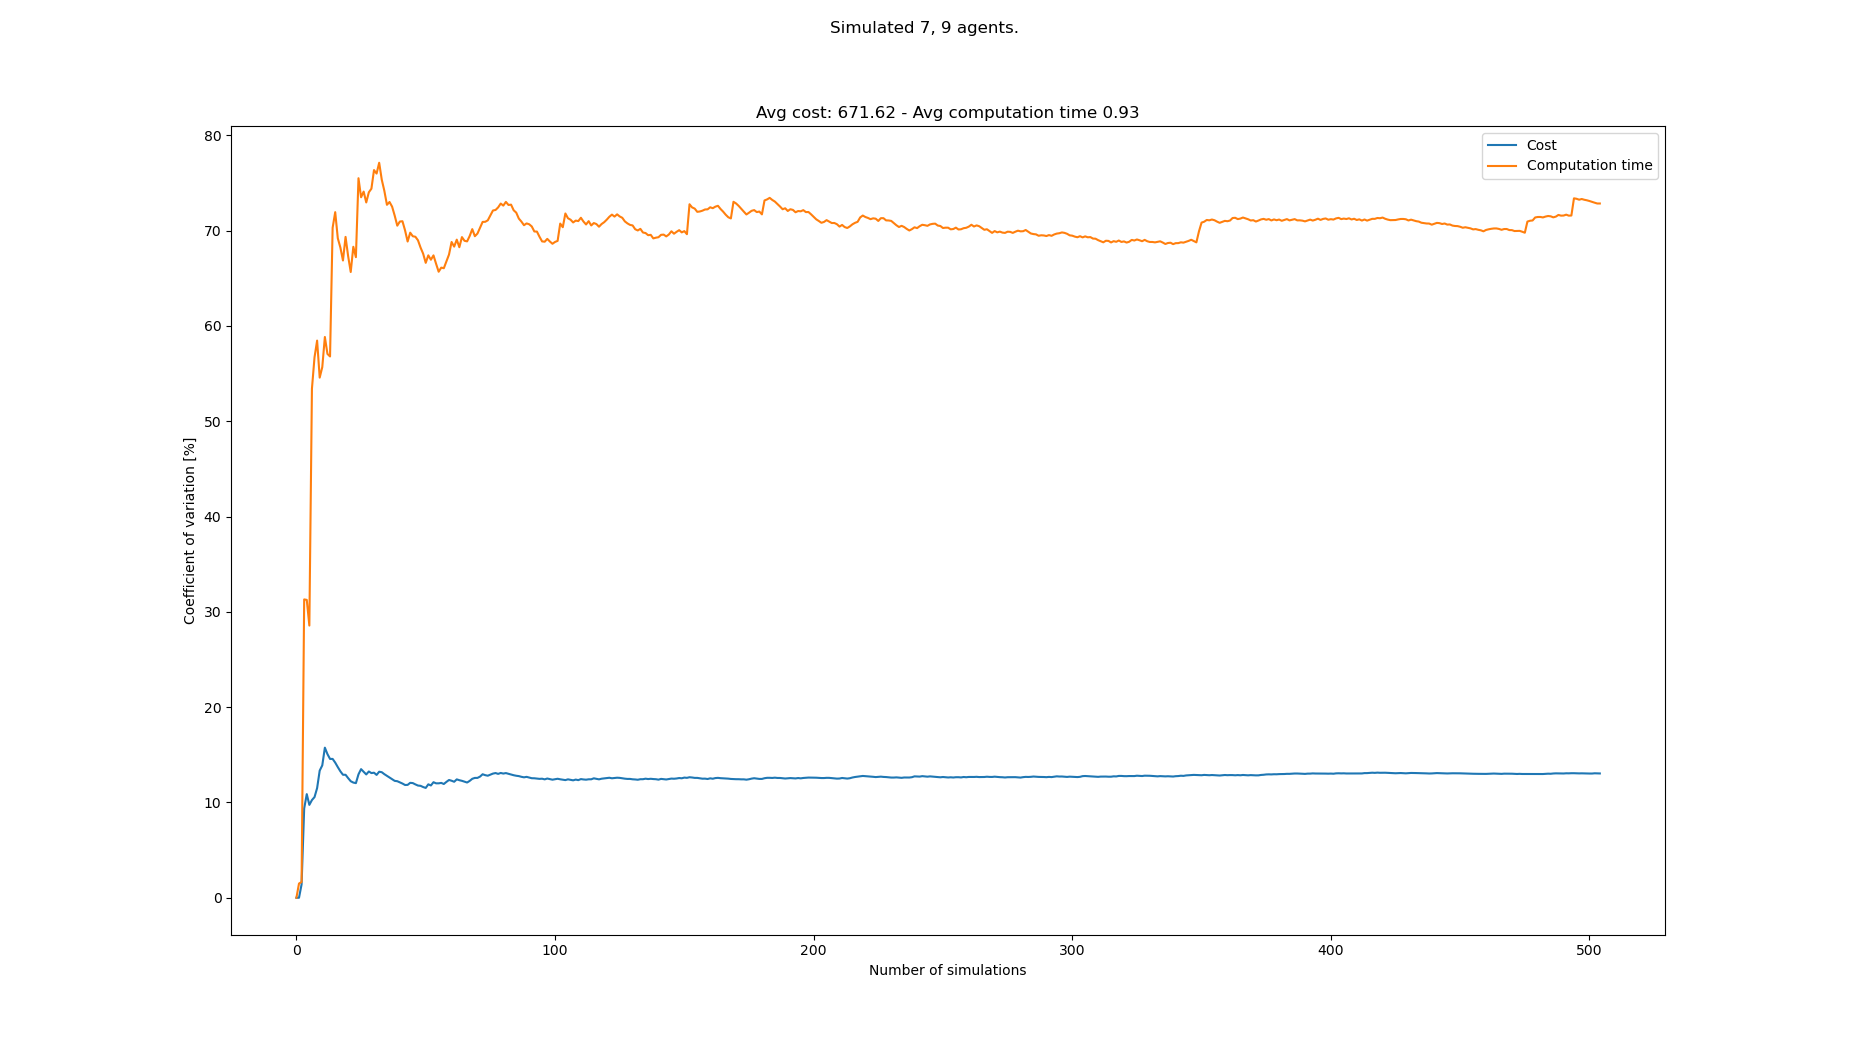

The file beside this chart, header and first rows:
starts, goals, Cost, Cost_var, Cost_mean, Cost_std, Computation time, Computation time_var, Computation time_mean, Computation time_std
[(6, 0), (7, 0), (3, 0), (0, 0), (4, 0),…, [(7, 21), (3, 21), (6, 21), (5, 21), (1,…, 576, 0.0, 576.0, 0.0, 0.3341, 0.0, 0.3341, 0.0
[(3, 0), (6, 0), (8, 0), (1, 0), (5, 0),…, [(2, 21), (5, 21), (7, 21), (1, 21), (6,…, , 0.0, 576.0, 0.0, 0.3243, 1.495, 0.3292, 0.004922
[(0, 0), (1, 0), (8, 0), (4, 0), (6, 0),…, [(4, 21), (6, 21), (7, 21), (8, 21), (1,…, 560, 1.408, 568.0, 8.0, 0.3371, 1.649, 0.3318, 0.005471
[(0, 0), (4, 0), (3, 0), (1, 0), (7, 0),…, [(7, 21), (1, 21), (6, 21), (4, 21), (0,…, 688, 9.366, 608.0, 56.94, 0.6244, 31.31, 0.405, 0.1268
[(2, 0), (3, 0), (0, 0), (8, 0), (5, 0),…, [(6, 21), (0, 21), (4, 21), (5, 21), (8,…, 720, 10.88, 636.0, 69.17, 0.6068, 31.26, 0.4453, 0.1392
[(3, 0), (1, 0), (4, 0), (2, 0), (6, 0),…, [(3, 21), (6, 21), (0, 21), (2, 21), (1,…, 656, 9.747, 640.0, 62.38, 0.4426, 28.56, 0.4449, 0.1271
[(3, 0), (4, 0), (6, 0), (1, 0), (7, 0),…, [(6, 21), (3, 21), (5, 21), (7, 21), (1,…, 736, 10.25, 656.0, 67.25, 1.225, 53.42, 0.5563, 0.2972
[(8, 0), (2, 0), (0, 0), (3, 0), (4, 0),…, [(0, 21), (1, 21), (6, 21), (4, 21), (3,…, 752, 10.56, 669.7, 70.75, 1.28, 56.72, 0.6468, 0.3668
[(2, 0), (7, 0), (5, 0), (0, 0), (4, 0),…, [(0, 21), (3, 21), (5, 21), (7, 21), (1,…, 560, 11.5, 656.0, 75.47, 0.3455, 58.47, 0.6133, 0.3586
[(5, 0), (0, 0), (6, 0), (4, 0), (7, 0),…, [(0, 21), (8, 21), (2, 21), (5, 21), (3,…, 832, 13.34, 675.6, 90.12, 0.8686, 54.58, 0.6388, 0.3487
[(0, 0), (5, 0), (6, 0), (4, 0), (3, 0),…, [(5, 21), (2, 21), (6, 21), (0, 21), (1,…, 560, 13.89, 664.0, 92.26, 0.3632, 55.69, 0.6138, 0.3418
[(1, 0), (8, 0), (3, 0), (4, 0), (7, 0),…, [(8, 21), (0, 21), (6, 21), (7, 21), (3,…, 880, 15.75, 683.6, 107.7, 1.464, 58.85, 0.6846, 0.4029
[(6, 0), (8, 0), (2, 0), (5, 0), (1, 0),…, [(3, 21), (6, 21), (7, 21), (1, 21), (0,…, 688, 15.07, 684.0, 103.1, 0.6127, 57.07, 0.6791, 0.3876
[(8, 0), (4, 0), (3, 0), (6, 0), (2, 0),…, [(4, 21), (5, 21), (8, 21), (6, 21), (0,…, 656, 14.57, 681.8, 99.33, 0.4707, 56.8, 0.6642, 0.3773
[(2, 0), (1, 0), (3, 0), (8, 0), (6, 0),…, [(4, 21), (7, 21), (2, 21), (6, 21), (3,…, , 14.57, 681.8, 99.33, 2.275, 70.31, 0.7716, 0.5425
[(7, 0), (2, 0), (5, 0), (4, 0), (1, 0),…, [(1, 21), (8, 21), (5, 21), (0, 21), (3,…, 752, 14.18, 686.9, 97.41, 2.087, 71.95, 0.8538, 0.6143
[(5, 0), (1, 0), (6, 0), (3, 0), (2, 0),…, [(4, 21), (8, 21), (0, 21), (5, 21), (7,…, 720, 13.71, 689.1, 94.47, 1.004, 69.21, 0.8627, 0.597
[(6, 0), (2, 0), (5, 0), (0, 0), (3, 0),…, [(8, 21), (2, 21), (6, 21), (5, 21), (0,…, 704, 13.27, 690.0, 91.54, 0.6804, 68.23, 0.8525, 0.5817
[(7, 0), (5, 0), (1, 0), (2, 0), (8, 0),…, [(6, 21), (1, 21), (7, 21), (8, 21), (3,…, 672, 12.91, 688.9, 88.91, 0.7525, 66.88, 0.8473, 0.5666
[(1, 0), (6, 0), (0, 0), (2, 0), (7, 0),…, [(0, 21), (1, 21), (5, 21), (4, 21), (7,…, , 12.91, 688.9, 88.91, 0.2562, 69.35, 0.8177, 0.5671
[(0, 0), (3, 0), (7, 0), (1, 0), (8, 0),…, [(4, 21), (0, 21), (1, 21), (6, 21), (2,…, 720, 12.55, 690.7, 86.7, 0.9209, 67.33, 0.8226, 0.5539
[(3, 0), (0, 0), (5, 0), (4, 0), (8, 0),…, [(5, 21), (7, 21), (2, 21), (0, 21), (1,…, 720, 12.23, 692.2, 84.64, 0.8553, 65.67, 0.8241, 0.5412
[(0, 0), (3, 0), (7, 0), (4, 0), (2, 0),…, [(6, 21), (0, 21), (1, 21), (5, 21), (4,…, 768, 12.09, 696.0, 84.13, 2.271, 68.32, 0.887, 0.606
[(5, 0), (0, 0), (7, 0), (2, 0), (3, 0),…, [(4, 21), (5, 21), (2, 21), (8, 21), (0,…, 784, 12.03, 700.2, 84.22, 0.7894, 67.22, 0.883, 0.5935
[(6, 0), (8, 0), (5, 0), (2, 0), (4, 0),…, [(0, 21), (6, 21), (4, 21), (7, 21), (1,…, 896, 12.95, 709.1, 91.84, 3.188, 75.51, 0.9751, 0.7363
[(4, 0), (7, 0), (0, 0), (2, 0), (8, 0),…, [(8, 21), (0, 21), (1, 21), (5, 21), (7,…, 560, 13.5, 702.6, 94.82, 1.208, 73.51, 0.9841, 0.7234
[(5, 0), (2, 0), (8, 0), (1, 0), (3, 0),…, [(2, 21), (1, 21), (5, 21), (4, 21), (3,…, 704, 13.21, 702.7, 92.83, 0.4954, 74.11, 0.966, 0.7159
[(2, 0), (4, 0), (6, 0), (3, 0), (7, 0),…, [(8, 21), (2, 21), (3, 21), (5, 21), (0,…, 720, 12.94, 703.4, 91.02, 0.8983, 72.96, 0.9636, 0.7031
[(3, 0), (7, 0), (2, 0), (8, 0), (6, 0),…, [(3, 21), (0, 21), (6, 21), (2, 21), (4,…, 576, 13.25, 698.5, 92.55, 0.3904, 74.03, 0.9438, 0.6987
[(4, 0), (7, 0), (6, 0), (5, 0), (2, 0),…, [(7, 21), (5, 21), (4, 21), (6, 21), (2,…, 656, 13.08, 696.9, 91.17, 0.5066, 74.41, 0.9292, 0.6914
[(6, 0), (5, 0), (8, 0), (7, 0), (1, 0),…, [(2, 21), (3, 21), (0, 21), (4, 21), (5,…, 608, 13.12, 693.7, 91.03, 2.789, 76.36, 0.9892, 0.7554
[(3, 0), (6, 0), (2, 0), (0, 0), (7, 0),…, [(4, 21), (0, 21), (1, 21), (5, 21), (6,…, 704, 12.89, 694.1, 89.47, 0.7088, 76, 0.9805, 0.7451
[(1, 0), (7, 0), (0, 0), (3, 0), (5, 0),…, [(2, 21), (5, 21), (1, 21), (0, 21), (3,…, 560, 13.23, 689.6, 91.2, 0.3528, 77.13, 0.9614, 0.7416
[(7, 0), (6, 0), (4, 0), (8, 0), (2, 0),…, [(4, 21), (3, 21), (7, 21), (5, 21), (1,…, 784, 13.17, 692.6, 91.25, 1.422, 75.36, 0.975, 0.7347
[(0, 0), (6, 0), (7, 0), (2, 0), (5, 0),…, [(0, 21), (1, 21), (8, 21), (7, 21), (3,…, 720, 12.97, 693.5, 89.94, 1.018, 74.18, 0.9762, 0.7242
[(0, 0), (5, 0), (8, 0), (1, 0), (2, 0),…, [(0, 21), (7, 21), (1, 21), (6, 21), (4,…, 736, 12.79, 694.8, 88.87, 1.256, 72.72, 0.984, 0.7155
[(4, 0), (5, 0), (8, 0), (6, 0), (7, 0),…, [(7, 21), (1, 21), (8, 21), (3, 21), (0,…, 704, 12.6, 695.1, 87.57, 0.534, 73.01, 0.9718, 0.7096
[(3, 0), (4, 0), (8, 0), (2, 0), (1, 0),…, [(4, 21), (0, 21), (3, 21), (1, 21), (2,…, 688, 12.42, 694.9, 86.31, 0.7684, 72.52, 0.9665, 0.7009
[(2, 0), (6, 0), (1, 0), (7, 0), (3, 0),…, [(2, 21), (6, 21), (8, 21), (5, 21), (7,…, 736, 12.27, 696.0, 85.37, 0.9693, 71.58, 0.9665, 0.6919
[(0, 0), (1, 0), (5, 0), (7, 0), (4, 0),…, [(6, 21), (4, 21), (3, 21), (0, 21), (5,…, 784, 12.23, 698.4, 85.41, 1.06, 70.53, 0.9689, 0.6833
[(8, 0), (1, 0), (4, 0), (3, 0), (5, 0),…, [(4, 21), (1, 21), (8, 21), (0, 21), (7,…, 752, 12.11, 699.8, 84.72, 0.4813, 70.97, 0.957, 0.6791
[(2, 0), (8, 0), (0, 0), (3, 0), (4, 0),…, [(1, 21), (8, 21), (4, 21), (5, 21), (2,…, 752, 11.99, 701.1, 84.03, 0.5938, 70.99, 0.9483, 0.6733
[(5, 0), (0, 0), (2, 0), (1, 0), (3, 0),…, [(7, 21), (6, 21), (2, 21), (3, 21), (5,…, 720, 11.83, 701.6, 83.03, 1.025, 70.04, 0.9501, 0.6655
[(5, 0), (4, 0), (1, 0), (2, 0), (8, 0),…, [(8, 21), (2, 21), (3, 21), (6, 21), (1,…, 624, 11.84, 699.7, 82.88, 1.466, 68.86, 0.9618, 0.6624
[(3, 0), (2, 0), (6, 0), (8, 0), (5, 0),…, [(3, 21), (2, 21), (4, 21), (1, 21), (0,…, 576, 12.06, 696.8, 84.03, 0.3314, 69.79, 0.9478, 0.6615
[(8, 0), (5, 0), (7, 0), (1, 0), (0, 0),…, [(3, 21), (4, 21), (1, 21), (7, 21), (8,…, 784, 12.03, 698.8, 84.08, 0.7479, 69.42, 0.9435, 0.6549
[(8, 0), (0, 0), (5, 0), (7, 0), (2, 0),…, [(1, 21), (3, 21), (2, 21), (5, 21), (8,…, 720, 11.9, 699.3, 83.18, 0.6176, 69.37, 0.9365, 0.6496
[(2, 0), (1, 0), (3, 0), (6, 0), (7, 0),…, [(1, 21), (8, 21), (4, 21), (7, 21), (5,…, 736, 11.77, 700.1, 82.43, 0.7455, 68.99, 0.9326, 0.6434
[(1, 0), (3, 0), (0, 0), (2, 0), (5, 0),…, [(6, 21), (0, 21), (8, 21), (2, 21), (3,…, 784, 11.75, 701.9, 82.44, 0.9712, 68.23, 0.9334, 0.6368
[(2, 0), (0, 0), (8, 0), (6, 0), (3, 0),…, [(4, 21), (6, 21), (3, 21), (0, 21), (1,…, 720, 11.62, 702.3, 81.6, 0.9041, 67.59, 0.9328, 0.6305
[(3, 0), (8, 0), (1, 0), (6, 0), (5, 0),…, [(3, 21), (6, 21), (7, 21), (0, 21), (5,…, 752, 11.52, 703.3, 81.06, 1.325, 66.63, 0.9405, 0.6266
[(3, 0), (4, 0), (6, 0), (1, 0), (8, 0),…, [(2, 21), (6, 21), (4, 21), (1, 21), (8,…, 544, 11.9, 700.1, 83.33, 0.3331, 67.41, 0.9288, 0.6261
[(6, 0), (7, 0), (4, 0), (5, 0), (1, 0),…, [(4, 21), (6, 21), (2, 21), (3, 21), (5,…, 720, 11.78, 700.5, 82.54, 0.8124, 66.96, 0.9266, 0.6204
[(0, 0), (4, 0), (5, 0), (8, 0), (6, 0),…, [(0, 21), (3, 21), (1, 21), (6, 21), (4,…, 544, 12.12, 697.4, 84.56, 0.4242, 67.41, 0.9173, 0.6184
[(0, 0), (8, 0), (1, 0), (7, 0), (6, 0),…, [(8, 21), (2, 21), (4, 21), (1, 21), (0,…, 720, 12.01, 697.8, 83.8, 1.248, 66.53, 0.9233, 0.6143
[(6, 0), (2, 0), (5, 0), (8, 0), (0, 0),…, [(3, 21), (8, 21), (1, 21), (4, 21), (5,…, , 12.01, 697.8, 83.8, 1.225, 65.69, 0.9287, 0.6101
[(1, 0), (8, 0), (3, 0), (6, 0), (5, 0),…, [(7, 21), (3, 21), (5, 21), (1, 21), (6,…, 608, 12.05, 696.2, 83.9, 0.4277, 66.13, 0.9199, 0.6083
[(5, 0), (1, 0), (6, 0), (7, 0), (0, 0),…, [(5, 21), (2, 21), (4, 21), (8, 21), (6,…, 704, 11.94, 696.3, 83.12, 0.6189, 66.06, 0.9147, 0.6043
[(2, 0), (0, 0), (1, 0), (4, 0), (6, 0),…, [(7, 21), (0, 21), (5, 21), (8, 21), (4,…, 560, 12.16, 693.8, 84.35, 0.3172, 66.78, 0.9046, 0.6041
[(2, 0), (6, 0), (5, 0), (1, 0), (3, 0),…, [(0, 21), (6, 21), (3, 21), (5, 21), (7,…, 560, 12.36, 691.4, 85.45, 0.3095, 67.5, 0.8947, 0.6039
... 433 more rows
